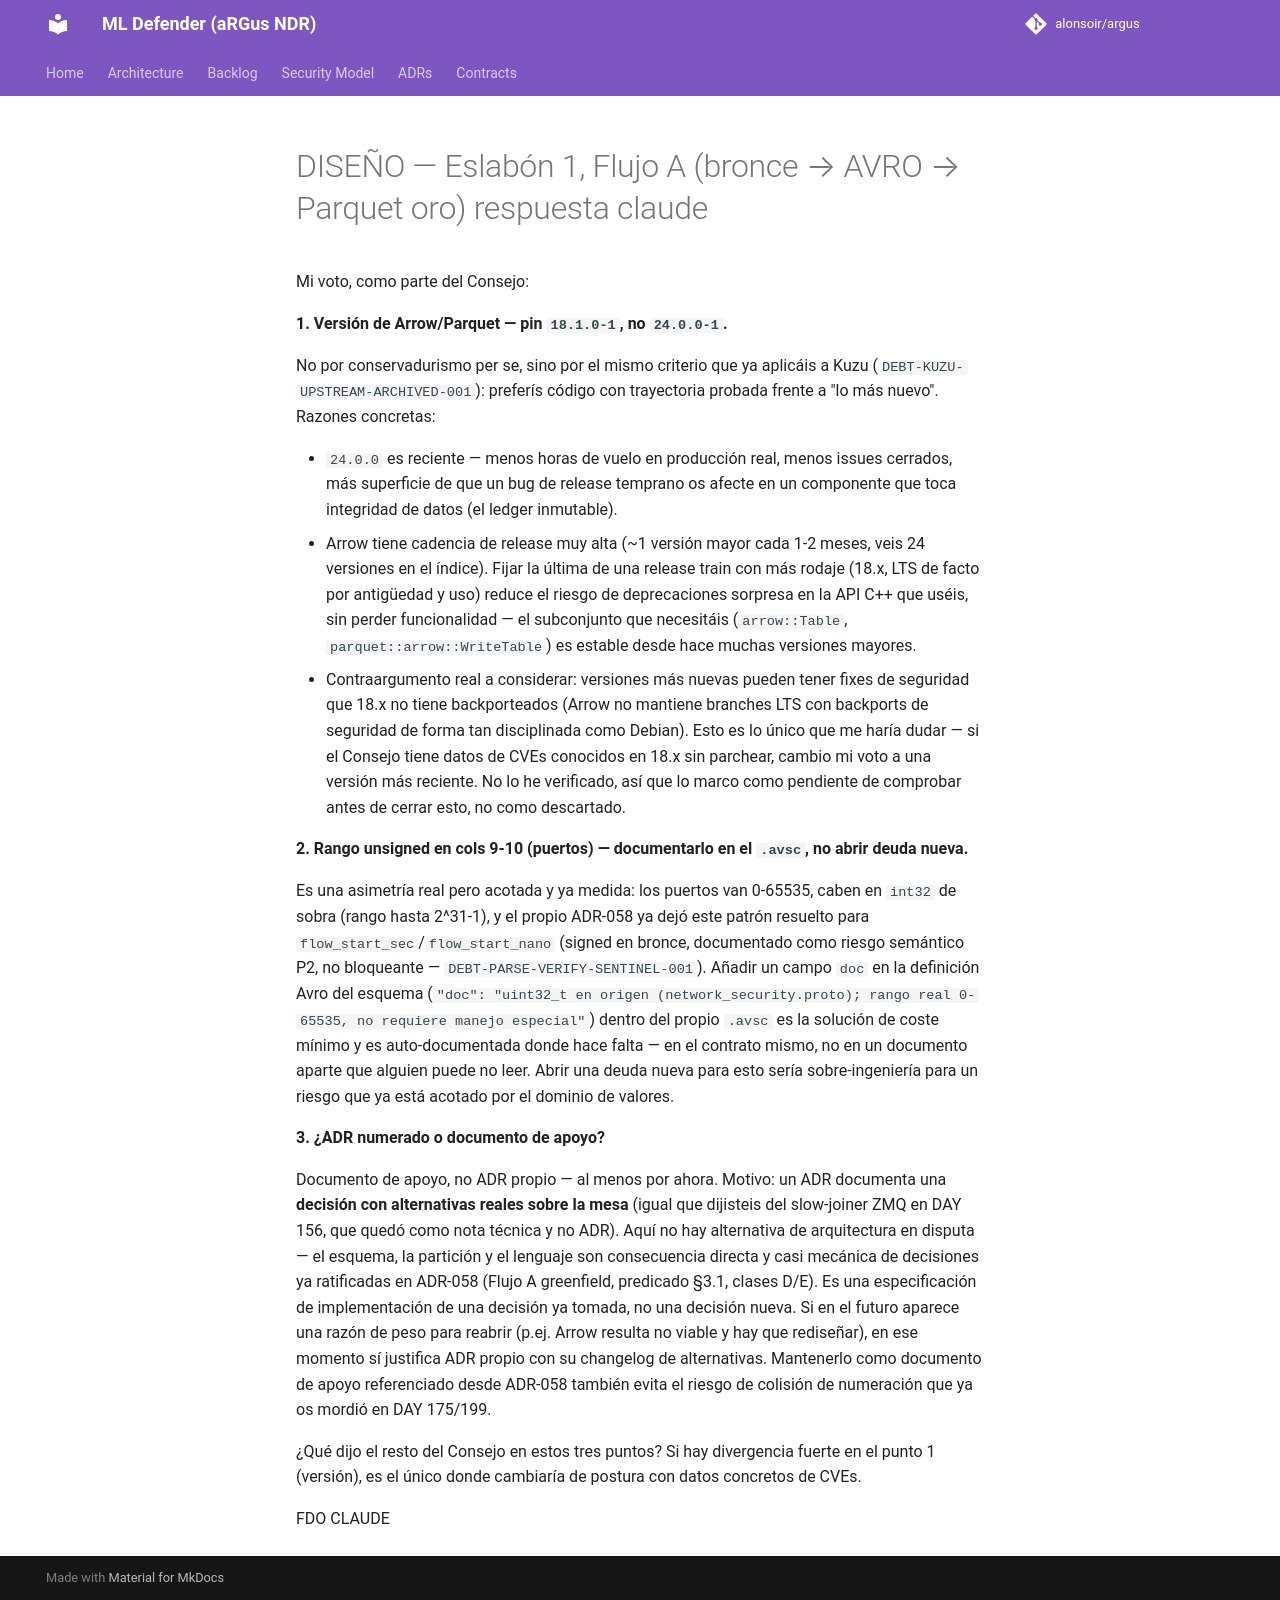

repository: alonsoir/argus · page: council/DISEÑO — Eslabón 1, Flujo A (bronce → AVRO → Parquet oro)-respuesta-claude/index.html · generator: mkdocs

Mi voto, como parte del Consejo:

**1. Versión de Arrow/Parquet — pin `18.1.0-1`, no `24.0.0-1`.**

No por conservadurismo per se, sino por el mismo criterio que ya aplicáis a Kuzu (`DEBT-KUZU-UPSTREAM-ARCHIVED-001`): preferís código con trayectoria probada frente a "lo más nuevo". Razones concretas:

- `24.0.0` es reciente — menos horas de vuelo en producción real, menos issues cerrados, más superficie de que un bug de release temprano os afecte en un componente que toca integridad de datos (el ledger inmutable).
- Arrow tiene cadencia de release muy alta (~1 versión mayor cada 1-2 meses, veis 24 versiones en el índice). Fijar la última de una release train con más rodaje (18.x, LTS de facto por antigüedad y uso) reduce el riesgo de deprecaciones sorpresa en la API C++ que uséis, sin perder funcionalidad — el subconjunto que necesitáis (`arrow::Table`, `parquet::arrow::WriteTable`) es estable desde hace muchas versiones mayores.
- Contraargumento real a considerar: versiones más nuevas pueden tener fixes de seguridad que 18.x no tiene backporteados (Arrow no mantiene branches LTS con backports de seguridad de forma tan disciplinada como Debian). Esto es lo único que me haría dudar — si el Consejo tiene datos de CVEs conocidos en 18.x sin parchear, cambio mi voto a una versión más reciente. No lo he verificado, así que lo marco como pendiente de comprobar antes de cerrar esto, no como descartado.

**2. Rango unsigned en cols 9-10 (puertos) — documentarlo en el `.avsc`, no abrir deuda nueva.**

Es una asimetría real pero acotada y ya medida: los puertos van 0-65535, caben en `int32` de sobra (rango hasta 2^31-1), y el propio ADR-058 ya dejó este patrón resuelto para `flow_start_sec`/`flow_start_nano` (signed en bronce, documentado como riesgo semántico P2, no bloqueante — `DEBT-PARSE-VERIFY-SENTINEL-001`). Añadir un campo `doc` en la definición Avro del esquema (`"doc": "uint32_t en origen (network_security.proto); rango real 0-65535, no requiere manejo especial"`) dentro del propio `.avsc` es la solución de coste mínimo y es auto-documentada donde hace falta — en el contrato mismo, no en un documento aparte que alguien puede no leer. Abrir una deuda nueva para esto sería sobre-ingeniería para un riesgo que ya está acotado por el dominio de valores.

**3. ¿ADR numerado o documento de apoyo?**

Documento de apoyo, no ADR propio — al menos por ahora. Motivo: un ADR documenta una **decisión con alternativas reales sobre la mesa** (igual que dijisteis del slow-joiner ZMQ en DAY 156, que quedó como nota técnica y no ADR). Aquí no hay alternativa de arquitectura en disputa — el esquema, la partición y el lenguaje son consecuencia directa y casi mecánica de decisiones ya ratificadas en ADR-058 (Flujo A greenfield, predicado §3.1, clases D/E). Es una especificación de implementación de una decisión ya tomada, no una decisión nueva. Si en el futuro aparece una razón de peso para reabrir (p.ej. Arrow resulta no viable y hay que rediseñar), en ese momento sí justifica ADR propio con su changelog de alternativas. Mantenerlo como documento de apoyo referenciado desde ADR-058 también evita el riesgo de colisión de numeración que ya os mordió en DAY 175/199.

¿Qué dijo el resto del Consejo en estos tres puntos? Si hay divergencia fuerte en el punto 1 (versión), es el único donde cambiaría de postura con datos concretos de CVEs.

FDO 
CLAUDE
